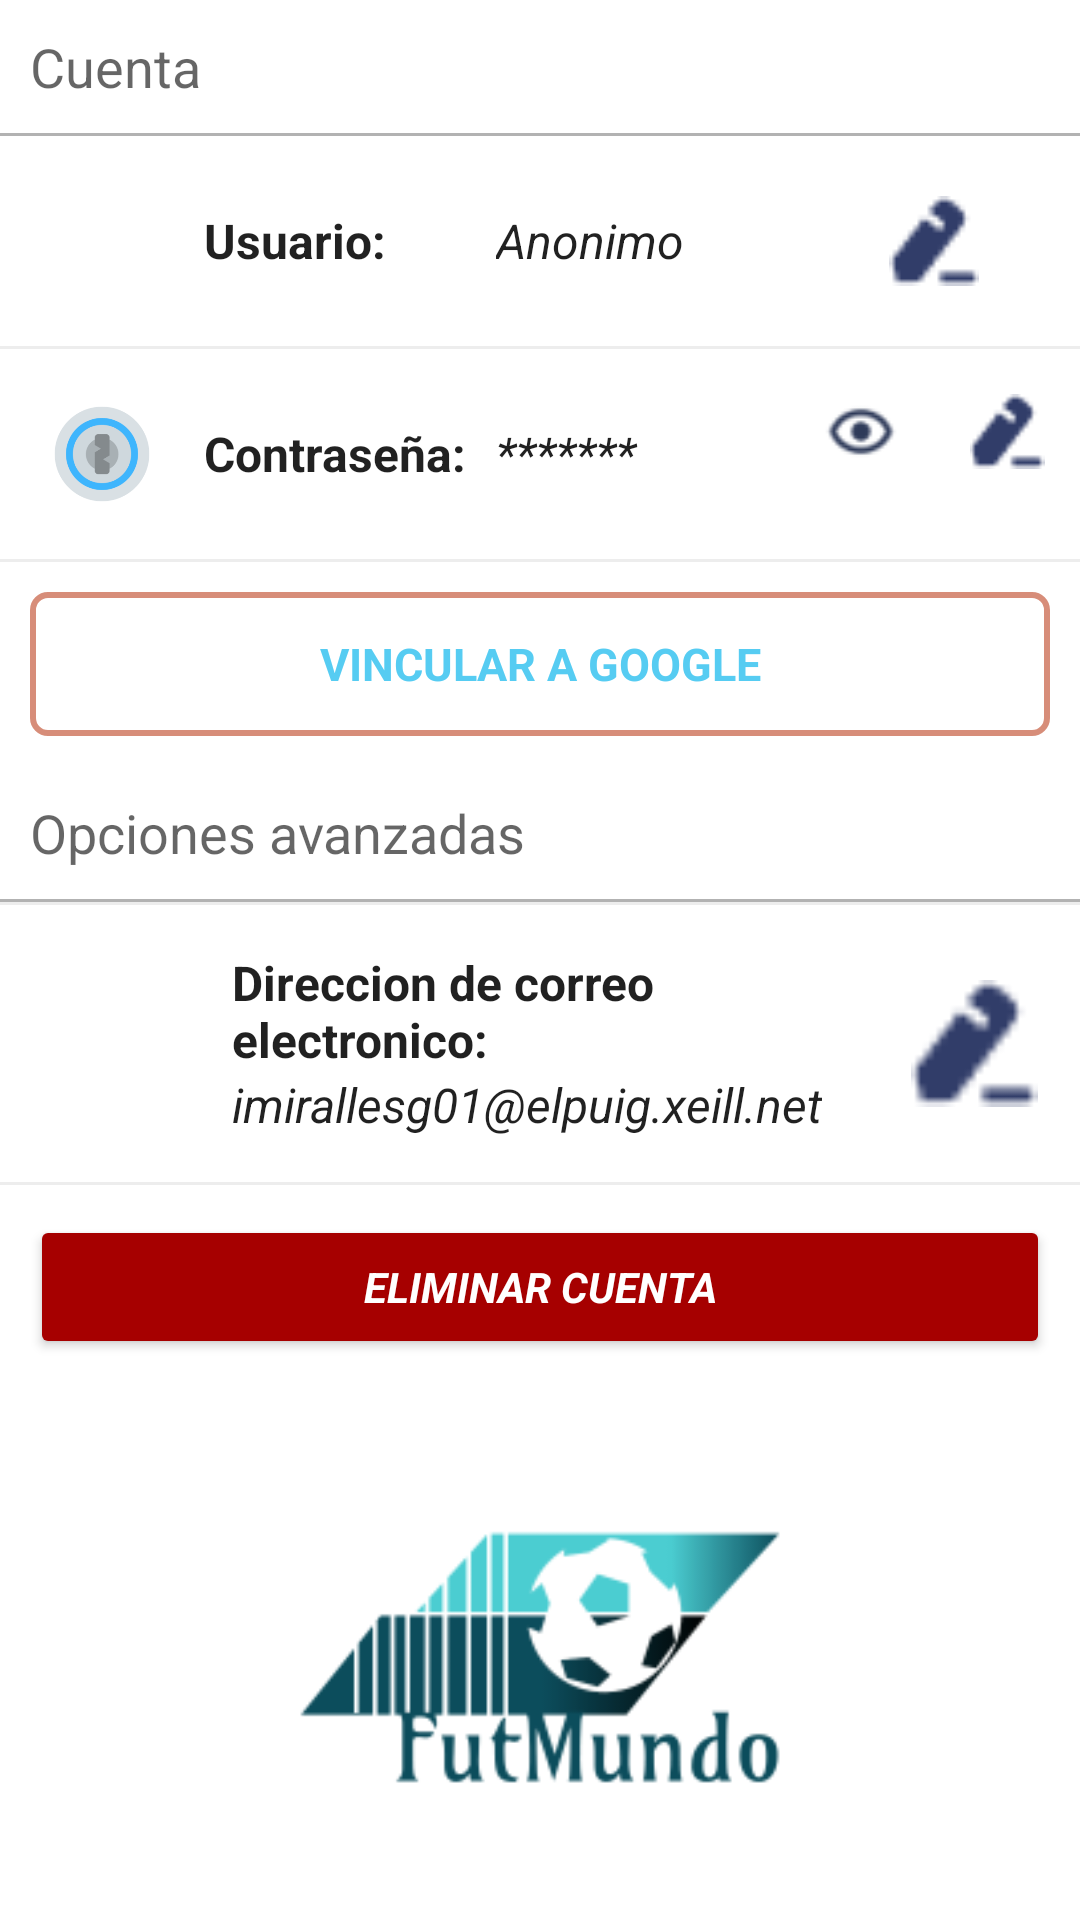

The Android layout XML behind this screen, and the referenced resources:
<!-- AndroidManifest.xml: application theme Theme.ProyectoApp -->
<!-- res/layout/fragment_configuracion.xml -->
<?xml version="1.0" encoding="utf-8"?>
<LinearLayout xmlns:android="http://schemas.android.com/apk/res/android"
    xmlns:app="http://schemas.android.com/apk/res-auto"
    xmlns:tools="http://schemas.android.com/tools"
    android:layout_width="match_parent"
    android:layout_height="match_parent"
    tools:context=".Configuracion.ConfiguracionFragment"
    android:orientation="vertical">

    <LinearLayout
        android:layout_width="match_parent"
        android:layout_height="match_parent"
        android:orientation="vertical">

        
        <TextView
            android:layout_width="match_parent"
            android:layout_height="wrap_content"
            android:text="@string/configuracion_cuenta"
            style="@style/separatorsConfiguracion"/>

        
        <View
            android:layout_width="match_parent"
            style="@style/separadorView"/>

        
        <LinearLayout
            android:layout_width="match_parent"
            android:layout_height="wrap_content"
            android:orientation="horizontal"
            style="@style/linearConfiguracion">

            <ImageView
                android:layout_height="40dp"
                android:src="@drawable/usuario"
                style="@style/primeraImagen"/>

            <TextView
                android:layout_height="match_parent"
                style="@style/textoBold"
                android:text="@string/configuracion_usuario"/>

            <TextView
                android:id="@+id/textViewUsuario"
                android:layout_height="match_parent"
                android:text="@string/anonimo"
                style="@style/textoCurvado"/>

            <ImageView
                android:id="@+id/buttonCambiarUsuario"
                android:padding="5dp"
                android:layout_height="match_parent"
                android:src="@drawable/configuracion_editar"
                style="@style/imagenFinal"/>
        </LinearLayout>

        <View
            android:layout_width="match_parent"
            style="@style/separadorViewFlojo"/>

        
        <LinearLayout
            android:layout_width="match_parent"
            android:layout_height="wrap_content"
            android:orientation="horizontal"
            style="@style/linearConfiguracion">

            <ImageView
                android:layout_height="40dp"
                android:src="@drawable/password"
                style="@style/primeraImagen"/>

            <TextView
                android:layout_height="match_parent"
                style="@style/textoBold"
                android:text="@string/configuracion_contrasenya"/>

            <TextView
                android:id="@+id/textViewPassword"
                android:layout_height="match_parent"
                android:text="*******"
                style="@style/textoCurvado"/>


            <LinearLayout
                android:layout_width="0dp"
                android:layout_height="wrap_content"
                android:layout_weight="1"
                android:orientation="horizontal">

                <ImageView
                    android:id="@+id/buttonVerPassword"
                    android:layout_height="wrap_content"
                    android:src="@drawable/configuracion_mostrar_password"
                    style="@style/imagenFinal" />

                <ImageView
                    android:id="@+id/buttonOcultarPassword"
                    android:layout_height="wrap_content"
                    android:src="@drawable/configuracion_ocultar_password"
                    style="@style/imagenFinal"
                    android:visibility="gone"/>



                <ImageView
                    android:id="@+id/buttonCambiarPassword"
                    android:layout_height="match_parent"
                    android:src="@drawable/configuracion_editar"
                    style="@style/imagenFinal"/>

            </LinearLayout>

        </LinearLayout>

        <View
            android:layout_width="match_parent"
            style="@style/separadorViewFlojo"/>

        
        <Button
            android:layout_height="wrap_content"
            android:layout_width="match_parent"
            android:drawableStart="@drawable/configuracion_google"
            android:text="@string/configuracion_vincularGoogle"
            style="@style/botonVincularGoogle" />


        
        <TextView
            android:layout_width="match_parent"
            android:layout_height="wrap_content"
            android:text="@string/configuracion_opcionesAvanzadas"
            style="@style/separatorsConfiguracion"/>

        
        <View
            android:layout_width="match_parent"
            style="@style/separadorView"/>

        <View
            android:layout_width="match_parent"
            style="@style/separadorViewFlojo"/>

        
        <LinearLayout
            android:id="@+id/layoutDireccionCorreo"
            android:layout_width="match_parent"
            android:layout_height="wrap_content"
            android:orientation="horizontal"
            style="@style/linearConfiguracion">

            <ImageView
                android:layout_height="match_parent"
                android:layout_weight="0.55"
                android:src="@drawable/configuracion_correo"
                style="@style/primeraImagen"/>

            <LinearLayout
                android:layout_width="0dp"
                android:layout_height="wrap_content"
                android:layout_weight="1.5"
                android:orientation="vertical">
                <TextView
                    android:layout_height="wrap_content"
                    android:layout_width="wrap_content"
                    style="@style/textoBold"
                    android:text="@string/configuracion_DireccionCorreo"/>

                <TextView
                    android:layout_height="wrap_content"
                    android:layout_width="wrap_content"
                    style="@style/textoCurvado"
                    android:text="imirallesg01@elpuig.xeill.net"/>
            </LinearLayout>


            <ImageView
                android:layout_height="match_parent"
                android:padding="10dp"
                android:layout_weight="0.5"
                android:src="@drawable/configuracion_editar"
                android:layout_gravity="bottom"
                style="@style/imagenFinal"/>

        </LinearLayout>

        <View
            android:layout_width="match_parent"
            style="@style/separadorViewFlojo"/>


        
        <Button
            android:id="@+id/buttonEliminarCuenta"
            android:layout_width="match_parent"
            android:layout_height="wrap_content"
            android:text="@string/eliminar_cuenta"
            style="@style/eliminarCuenta"/>


        <LinearLayout
            android:layout_width="match_parent"
            android:layout_height="match_parent"
            android:gravity="bottom"
            android:orientation="vertical">

            <ImageView
                android:layout_width="match_parent"
                android:layout_height="wrap_content"
                android:src="@drawable/logofutmundo" />


        </LinearLayout>

    </LinearLayout>

</LinearLayout>
<!-- resources referenced by this layout -->
<resources>
  <string name="anonimo">Anonimo</string>
  <string name="configuracion_DireccionCorreo">Direccion de correo electronico:</string>
  <string name="configuracion_contrasenya">Contraseña:</string>
  <string name="configuracion_cuenta">Cuenta</string>
  <string name="configuracion_opcionesAvanzadas">Opciones avanzadas</string>
  <string name="configuracion_usuario">Usuario:</string>
  <string name="configuracion_vincularGoogle">Vincular a Google</string>
  <string name="eliminar_cuenta">Eliminar cuenta</string>
  <style name="botonVincularGoogle" parent="TextAppearance.AppCompat">
          <item name="android:layout_margin">10dp</item>
          <item name="android:background">@drawable/button_vincular_google_border</item>
          <item name="android:textColor">@color/colorPrimary</item>
          <item name="android:textStyle">bold</item>
          <item name="android:textSize">15dp</item>
      </style>
  <style name="eliminarCuenta" parent="TextAppearance.AppCompat">
          <item name="android:textColor">#FFF</item>
          <item name="android:backgroundTint">#A60000</item>
          <item name="android:layout_margin">10dp</item>
          <item name="android:textStyle">bold|italic</item>
      </style>
  <style name="imagenFinal" parent="TextAppearance.AppCompat">
          <item name="android:layout_weight">1</item>
          <item name="android:layout_width">0dp</item>
          <item name="android:layout_gravity">center</item>
      </style>
  <style name="linearConfiguracion" parent="TextAppearance.AppCompat">
          <item name="android:layout_marginTop">15dp</item>
          <item name="android:layout_marginBottom">15dp</item>
      </style>
  <style name="primeraImagen" parent="TextAppearance.AppCompat">
          <item name="android:layout_width">0dp</item>
          <item name="android:layout_weight">0.7</item>
          <item name="android:layout_gravity">center</item>
      </style>
  <style name="separadorView" parent="TextAppearance.AppCompat">
          <item name="android:layout_height">1dp</item>
          <item name="android:background">#4D000000</item>
      </style>
  <style name="separadorViewFlojo" parent="TextAppearance.AppCompat">
          <item name="android:layout_height">1dp</item>
          <item name="android:background">#14212121</item>
      </style>
  <style name="separatorsConfiguracion" parent="TextAppearance.AppCompat">
          <item name="android:textColor">#99000000</item>
          <item name="android:layout_margin">10dp</item>
          <item name="android:textSize">18dp</item>
      </style>
  <style name="textoBold" parent="TextAppearance.AppCompat">
          <item name="android:layout_width">0dp</item>
          <item name="android:gravity">start|center_vertical</item>
          <item name="android:layout_weight">1</item>
          <item name="android:textSize">16dp</item>
          <item name="android:textStyle">bold</item>
      </style>
  <style name="textoCurvado" parent="TextAppearance.AppCompat">
          <item name="android:layout_width">0dp</item>
          <item name="android:layout_weight">1</item>
          <item name="android:gravity">start|center_vertical</item>
          <item name="android:textSize">16dp</item>
          <item name="android:textStyle">italic</item>
      </style>
  <!-- drawable button_vincular_google_border (drawable) -->
  <?xml version="1.0" encoding="utf-8"?>
  
  <shape xmlns:android="http://schemas.android.com/apk/res/android"
      android:shape="rectangle" >
      <solid android:color="@android:color/transparent" />
      <stroke android:width="2dp" android:color="#d78d79" />
      <corners android:radius="5dp"/>
  </shape>
  <color name="colorPrimary">#56CCF2</color>
  <color name="black">#FF000000</color>
</resources>
